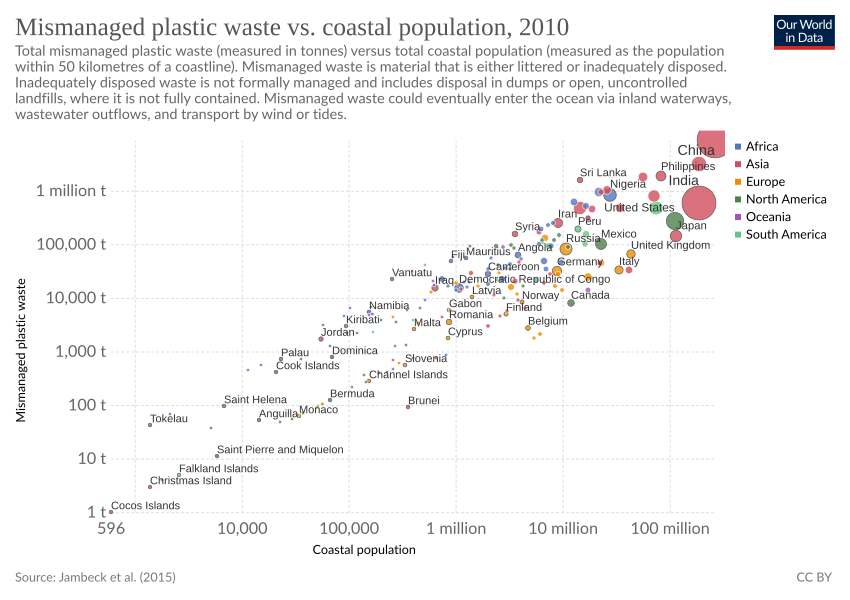

Source data for this figure (header and first rows):
Entity, Code, Year, Mismanaged plastic waste (tonnes), Coastal population, Population
Afghanistan, AFG, 1800, , , 3280000
Afghanistan, AFG, 1801, , , 3280000
Afghanistan, AFG, 1802, , , 3280000
Afghanistan, AFG, 1803, , , 3280000
Afghanistan, AFG, 1804, , , 3280000
Afghanistan, AFG, 1805, , , 3280000
Afghanistan, AFG, 1806, , , 3280000
Afghanistan, AFG, 1807, , , 3280000
Afghanistan, AFG, 1808, , , 3280000
Afghanistan, AFG, 1809, , , 3280000
Afghanistan, AFG, 1810, , , 3280000
Afghanistan, AFG, 1811, , , 3280779
Afghanistan, AFG, 1812, , , 3282342
Afghanistan, AFG, 1813, , , 3284692
Afghanistan, AFG, 1814, , , 3287834
Afghanistan, AFG, 1815, , , 3291770
Afghanistan, AFG, 1816, , , 3296506
Afghanistan, AFG, 1817, , , 3302044
Afghanistan, AFG, 1818, , , 3308390
Afghanistan, AFG, 1819, , , 3315547
Afghanistan, AFG, 1820, , , 3323519
Afghanistan, AFG, 1821, , , 3332311
Afghanistan, AFG, 1822, , , 3341926
Afghanistan, AFG, 1823, , , 3352368
Afghanistan, AFG, 1824, , , 3363642
Afghanistan, AFG, 1825, , , 3375751
Afghanistan, AFG, 1826, , , 3388701
Afghanistan, AFG, 1827, , , 3402494
Afghanistan, AFG, 1828, , , 3417136
Afghanistan, AFG, 1829, , , 3432630
Afghanistan, AFG, 1830, , , 3448982
Afghanistan, AFG, 1831, , , 3466194
Afghanistan, AFG, 1832, , , 3483492
Afghanistan, AFG, 1833, , , 3500877
Afghanistan, AFG, 1834, , , 3518348
Afghanistan, AFG, 1835, , , 3535906
Afghanistan, AFG, 1836, , , 3553552
Afghanistan, AFG, 1837, , , 3571286
Afghanistan, AFG, 1838, , , 3589109
Afghanistan, AFG, 1839, , , 3607021
Afghanistan, AFG, 1840, , , 3625022
Afghanistan, AFG, 1841, , , 3643112
Afghanistan, AFG, 1842, , , 3661294
Afghanistan, AFG, 1843, , , 3679565
Afghanistan, AFG, 1844, , , 3697928
Afghanistan, AFG, 1845, , , 3716383
Afghanistan, AFG, 1846, , , 3734930
Afghanistan, AFG, 1847, , , 3753569
Afghanistan, AFG, 1848, , , 3772301
Afghanistan, AFG, 1849, , , 3791127
Afghanistan, AFG, 1850, , , 3810047
Afghanistan, AFG, 1851, , , 3826140
Afghanistan, AFG, 1852, , , 3842299
Afghanistan, AFG, 1853, , , 3858524
Afghanistan, AFG, 1854, , , 3874815
Afghanistan, AFG, 1855, , , 3891173
Afghanistan, AFG, 1856, , , 3907598
Afghanistan, AFG, 1857, , , 3924089
Afghanistan, AFG, 1858, , , 3940648
Afghanistan, AFG, 1859, , , 3957274
... 46,828 more rows
